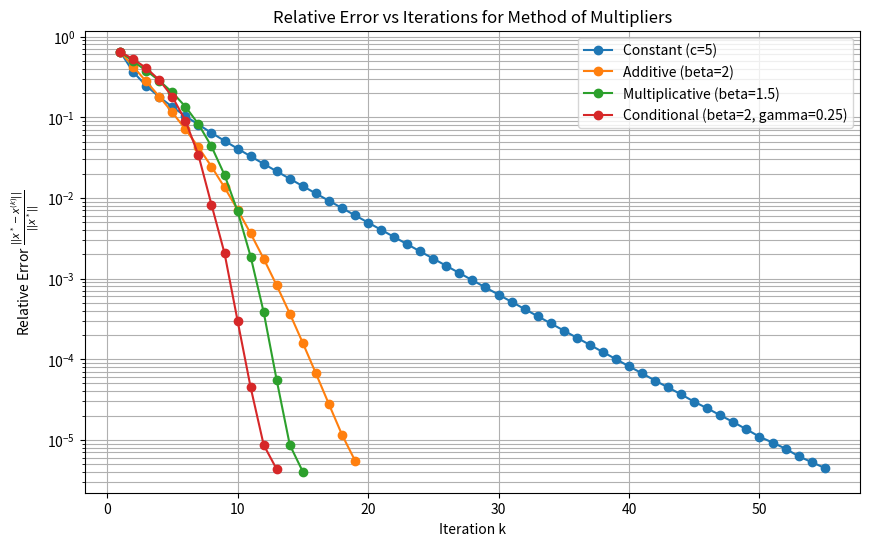

This chart was generated by the following Python code:
import numpy as np
import matplotlib.pyplot as plt

def get_Q_A_b(m, n):
    """
    Generates random matrices Q, A and vector b based on the assignment snippet.
    """
    Q = np.random.rand(n, n) - 0.5
    Q = 10 * Q @ Q.T + 0.1*np.eye(n)
    A = np.random.normal(size=(m, n))
    b = 2 * (np.random.rand(m) - 0.5)
    return Q, A, b
    

def solve_exact_kkt(Q, A, b):
    """
    Solves the KKT system to find the exact analytical solution x*.
    System:
    [ 2Q   A.T ] [ x ] = [ 0 ]
    [ A     0  ] [ v ]   [ b ]
    """
    n = Q.shape[0]
    m = A.shape[0]
    
    # Construct KKT Matrix
    upper = np.hstack([2 * Q, A.T])
    lower = np.hstack([A, np.zeros((m, m))])
    KKT = np.vstack([upper, lower])
    
    rhs = np.concatenate([np.zeros(n), b])
    
    # Solve linear system
    solution = np.linalg.solve(KKT, rhs)
    x_star = solution[:n]
    
    return x_star

def objective_function(Q, x):
    return x.T @ Q @ x

def augmented_lagrangian(x, lamb, c, Q, A, b):
    """
    Calculates the value of the Augmented Lagrangian L_c(x, lambda).
    L_c(x, lambda) = x.T Q x + lambda.T (Ax - b) + (c/2) ||Ax - b||^2
    """
    h_x = A @ x - b
    term1 = x.T @ Q @ x
    term2 = lamb.T @ h_x
    term3 = (c / 2) * (np.linalg.norm(h_x)**2)
    return term1 + term2 + term3

def grad_augmented_lagrangian(x, lamb, c, Q, A, b):
    """
    Calculates the gradient of L_c with respect to x.
    grad L_c = 2Qx + A.T lambda + c * A.T (Ax - b)
             = (2Q + c A.T A)x + A.T(lambda - c b)
    """
    h_x = A @ x - b
    grad = 2 * (Q @ x) + A.T @ lamb + c * (A.T @ h_x)
    return grad

def gradient_descent_armijo(x_init, lamb, c, Q, A, b, tol=1e-4, max_iter=1000):
    """
    Minimizes the Augmented Lagrangian wrt x using Gradient Descent with Armijo Rule.
    """
    x = x_init.copy()
    
    # Armijo parameters
    beta = 0.5   # Step size reduction factor
    sigma = 1e-4  # Acceptance parameter (0 < sigma < 1)
    
    for i in range(max_iter):
        grad = grad_augmented_lagrangian(x, lamb, c, Q, A, b)
        norm_grad = np.linalg.norm(grad)
        
        # Inner loop stopping criterion
        if norm_grad < tol:
            break
            
        d = -grad  # Descent direction
        
        # Backtracking line search (Armijo Rule)
        alpha = 1.0
        current_L = augmented_lagrangian(x, lamb, c, Q, A, b)
        
        while True:
            x_new = x + alpha * d
            new_L = augmented_lagrangian(x_new, lamb, c, Q, A, b)
            
            # Check Armijo condition: L(x + alpha*d) <= L(x) + sigma * alpha * grad.T * d
            if new_L <= current_L + sigma * alpha * np.dot(grad, d):
                break
            
            alpha *= beta
            if alpha < 1e-10: # Safety break for extremely small steps
                break
                
        x = x + alpha * d
        
    return x

def method_of_multipliers(Q, A, b, c_rule_func, eps=1e-5, max_outer_iter=100):
    """
    Implements the Method of Multipliers.
    
    Args:
        c_rule_func: A function that takes (c_current, h_current, h_prev) and returns c_next
    """
    n = Q.shape[0]
    m = A.shape[0]
    
    # Initialization
    x = np.zeros(n)      # Initial guess for x
    lamb = np.zeros(m)   # Initial guess for lambda
    c = 1.0              # Initial penalty parameter (can be overridden by logic)
    
    history_x = []
    
    h_prev_norm = float('inf')
    
    for k in range(max_outer_iter):
        # 1. Update x using Gradient Descent
        x = gradient_descent_armijo(x, lamb, c, Q, A, b)
        history_x.append(x.copy())
        
        # Calculate constraint violation h(x) = Ax - b
        h_x = A @ x - b
        h_norm = np.linalg.norm(h_x)
        
        # 2. Check Stopping Condition
        if h_norm < eps:
            print(f"Converged at iteration {k+1}. Violation: {h_norm:.2e}")
            break
            
        # 3. Update Lambda
        # lambda^(k+1) = lambda^(k) + c_k * h(x^(k))
        lamb = lamb + c * h_x
        
        # 4. Update c (Penalty Parameter)
        c = c_rule_func(c, h_norm, h_prev_norm)
        
        h_prev_norm = h_norm
        
    return x, history_x

def run_experiments():
    # 1. Setup Problem
    # m, n = 10, 25
    m, n = 30, 50
    # Setting random seed
    np.random.seed(42)
    Q, A, b = get_Q_A_b(m, n)
    
    # 2. Get Exact Solution for Error Plotting
    x_star = solve_exact_kkt(Q, A, b)
    x_star_norm = np.linalg.norm(x_star)
    opt_val_exact = objective_function(Q, x_star)
    
    print(f"Exact Optimal Objective Value: {opt_val_exact:.4f}")
    
    # 3. Define c_k Update Rules
    
    # (a) Constant
    def rule_constant(c, h, h_prev):
        return c # Keep constant, e.g., 5.0
    
    # (b) Additive: c_k+1 = c_k + beta
    def rule_additive(c, h, h_prev):
        beta = 2.0
        return c + beta
    
    # (c) Multiplicative: c_k+1 = beta * c_k
    def rule_multiplicative(c, h, h_prev):
        beta = 1.5
        return c * beta
        
    # (d) Conditional (Bertsekas suggestion)
    # Increase c if constraint violation doesn't decrease sufficiently (by factor gamma)
    def rule_conditional(c, h, h_prev):
        beta = 2.0
        gamma = 0.25
        if h > gamma * h_prev:
            return c * beta
        return c

    experiments = [
        ("Constant (c=5)", rule_constant),
        ("Additive (beta=2)", rule_additive),
        ("Multiplicative (beta=1.5)", rule_multiplicative),
        ("Conditional (beta=2, gamma=0.25)", rule_conditional)
    ]
    
    plt.figure(figsize=(10, 6))
    
    for name, rule in experiments:
        print(f"\nRunning Experiment: {name}")
        
        # Note: For constant rule, we might want to start with a higher c to actually see convergence
        # But to be fair to the "growth" strategies, we start all at c=1 (except pure constant maybe)
        # To strictly follow "c_k = constant", let's assume the rule handles the value.
        # I'll modify the logic slightly: initialize c=1 inside the solver, but the rule determines next.
        # For the "Constant" test, actually setting initial c=5 works better.
        
        # Wrapper to handle initial c boost for the Constant case specifically
        actual_rule = rule
        if "Constant" in name:
            # Hacky way to simulate starting at 5 and staying at 5
            # We will pass a modified rule to method_of_multipliers
            def const_wrapper(c, h, hp): return 5.0
            actual_rule = const_wrapper
            
        x_opt, history = method_of_multipliers(Q, A, b, actual_rule)
        
        # Calculate Relative Error
        errors = []
        for x_k in history:
            err = np.linalg.norm(x_star - x_k) / x_star_norm
            errors.append(err)
            
        iters = range(1, len(errors) + 1)
        plt.semilogy(iters, errors, marker='o', linestyle='-', label=name)
        
        print(f"  Final Objective: {objective_function(Q, x_opt):.4f}")
        print(f"  Final Relative Error: {errors[-1]:.2e}")

    plt.title("Relative Error vs Iterations for Method of Multipliers")
    plt.xlabel("Iteration k")
    plt.ylabel(r"Relative Error $\frac{||x^* - x^{(k)}||}{||x^*||}$")
    plt.grid(True, which="both", ls="-")
    plt.legend()
    plt.savefig("method_of_multipliers_plot.png")
    print("\nPlot saved to 'method_of_multipliers_plot.png'")
    # plt.show() # Uncomment if running locally

if __name__ == "__main__":
    run_experiments()
